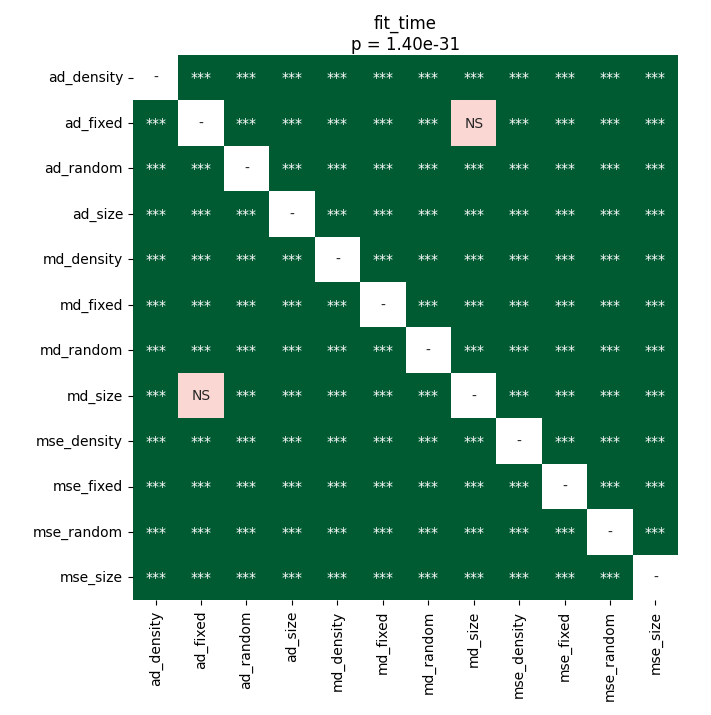

The table this chart was drawn from, first rows:
	ad_density	ad_fixed	ad_random	ad_size	md_density	md_fixed	md_random	md_size	mse_density	mse_fixed	mse_random	mse_size
ad_density	1.0	3.147125244140625e-05	0.0002169	3.147125244140625e-05	3.147125244140625e-05	3.147125244140625e-05	3.147125244140625e-05	3.147125244140625e-05	3.147125244140625e-05	3.147125244140625e-05	3.147125244140625e-05	3.147125244140625e-05
ad_fixed	3.147125244140625e-05	1.0	3.147125244140625e-05	3.147125244140625e-05	3.147125244140625e-05	3.147125244140625e-05	3.147125244140625e-05	0.3484	3.147125244140625e-05	3.147125244140625e-05	3.147125244140625e-05	3.147125244140625e-05
ad_random	0.0002169	3.147125244140625e-05	1.0	3.147125244140625e-05	3.147125244140625e-05	3.147125244140625e-05	3.147125244140625e-05	3.147125244140625e-05	3.147125244140625e-05	3.147125244140625e-05	3.147125244140625e-05	3.147125244140625e-05
ad_size	3.147125244140625e-05	3.147125244140625e-05	3.147125244140625e-05	1.0	3.147125244140625e-05	3.147125244140625e-05	3.147125244140625e-05	3.147125244140625e-05	3.147125244140625e-05	3.147125244140625e-05	3.147125244140625e-05	3.147125244140625e-05
md_density	3.147125244140625e-05	3.147125244140625e-05	3.147125244140625e-05	3.147125244140625e-05	1.0	3.147125244140625e-05	3.147125244140625e-05	3.147125244140625e-05	3.147125244140625e-05	3.147125244140625e-05	3.147125244140625e-05	3.147125244140625e-05
md_fixed	3.147125244140625e-05	3.147125244140625e-05	3.147125244140625e-05	3.147125244140625e-05	3.147125244140625e-05	1.0	3.147125244140625e-05	3.147125244140625e-05	3.147125244140625e-05	3.147125244140625e-05	3.147125244140625e-05	3.147125244140625e-05
md_random	3.147125244140625e-05	3.147125244140625e-05	3.147125244140625e-05	3.147125244140625e-05	3.147125244140625e-05	3.147125244140625e-05	1.0	3.147125244140625e-05	3.147125244140625e-05	3.147125244140625e-05	3.147125244140625e-05	3.147125244140625e-05
md_size	3.147125244140625e-05	0.3484	3.147125244140625e-05	3.147125244140625e-05	3.147125244140625e-05	3.147125244140625e-05	3.147125244140625e-05	1.0	3.147125244140625e-05	3.147125244140625e-05	3.147125244140625e-05	3.147125244140625e-05
mse_density	3.147125244140625e-05	3.147125244140625e-05	3.147125244140625e-05	3.147125244140625e-05	3.147125244140625e-05	3.147125244140625e-05	3.147125244140625e-05	3.147125244140625e-05	1.0	3.147125244140625e-05	3.147125244140625e-05	3.147125244140625e-05
mse_fixed	3.147125244140625e-05	3.147125244140625e-05	3.147125244140625e-05	3.147125244140625e-05	3.147125244140625e-05	3.147125244140625e-05	3.147125244140625e-05	3.147125244140625e-05	3.147125244140625e-05	1.0	3.147125244140625e-05	3.147125244140625e-05
mse_random	3.147125244140625e-05	3.147125244140625e-05	3.147125244140625e-05	3.147125244140625e-05	3.147125244140625e-05	3.147125244140625e-05	3.147125244140625e-05	3.147125244140625e-05	3.147125244140625e-05	3.147125244140625e-05	1.0	3.147125244140625e-05
mse_size	3.147125244140625e-05	3.147125244140625e-05	3.147125244140625e-05	3.147125244140625e-05	3.147125244140625e-05	3.147125244140625e-05	3.147125244140625e-05	3.147125244140625e-05	3.147125244140625e-05	3.147125244140625e-05	3.147125244140625e-05	1.0
